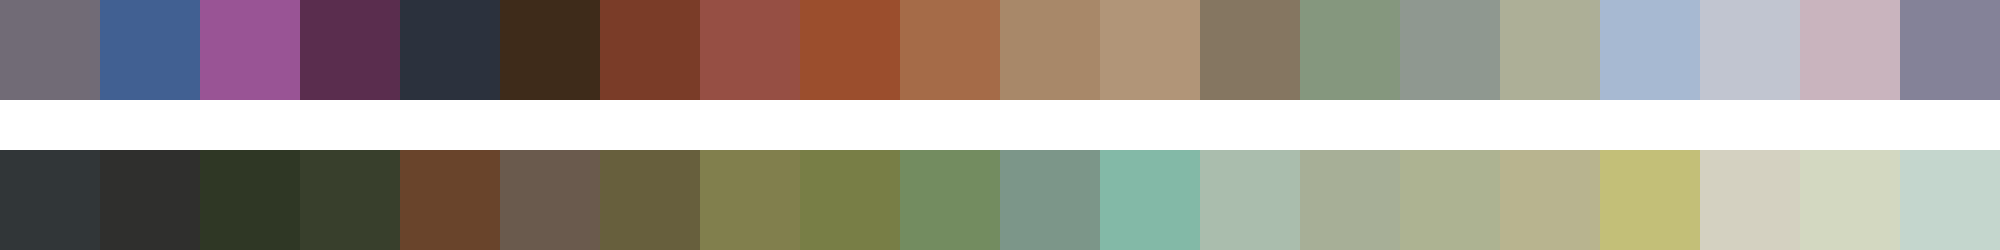

Values plotted in this chart, from the file beside it:
#716b76	#416092	#995495	#5a2d4e	#2b313d	#3e2b1a	#7a3c28	#964f44	#9b4e2d	#a56b48	#a88869	#b19578	#857661	#85977e	#8f9890	#adaf97	#a7b9d2	#c1c5d0	#c9b4be	#848298
#313638	#2f2f2d	#2f3725	#383f2c	#69442b	#6a5a4d	#675f3d	#817f4d	#787e46	#738c60	#7c9689	#83b9a7	#aabdad	#a7af97	#adb392	#b8b48f	#c3bf78	#d4d1c1	#d3d8c1	#c4d6cd
